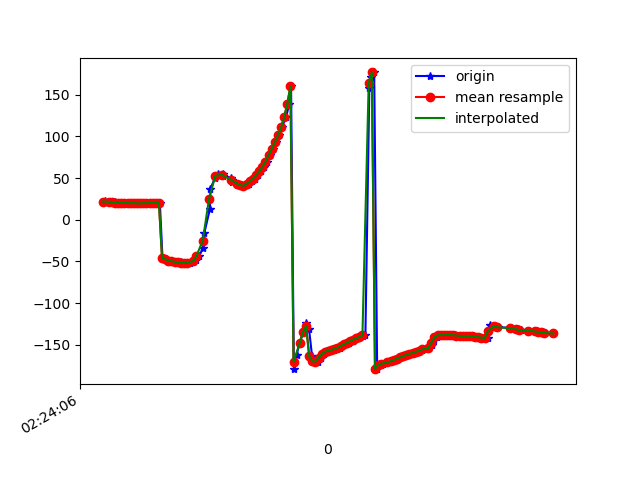

Data behind this chart, as committed beside it:
1617848647071, 544290619428589, 21.870485, 19.006212, -20.628073
1617848647078, 544290638659359, 22.04, 19.68, -21.55
1617848647102, 544290657890129, 21.51, 19.57, -22.77
1617848647121, 544290677120899, 21.51, 19.84, -23.52
1617848647140, 544290696351669, 20.87, 20.07, -25.24
1617848647159, 544290715582439, 20.61, 20.12, -26.12
1617848647178, 544290734813209, 20.51, 21.24, -27.99
1617848647197, 544290754043979, 20.22, 21.32, -29.01
1617848647214, 544290773274749, 20.41, 21.96, -29.68
1617848647235, 544290792505519, 19.98, 22.59, -31.36
1617848647253, 544290811736289, 19.88, 23.17, -31.91
1617848647273, 544290830967059, 20.12, 24.73, -32.47
1617848647293, 544290850197829, 19.77, 25.38, -33.17
1617848647317, 544290869428599, 19.72, 26.14, -33.4
1617848647334, 544290888659369, 19.97, 27.66, -34.05
1617848647353, 544290907890139, 19.96, 28.01, -34.68
1617848647367, 544290927120909, 20.18, 28.38, -34.57
1617848647388, 544290946351679, 20.52, 29.62, -35.39
1617848647406, 544290965582449, 20.51, 29.83, -36
1617848647426, 544290984813219, 20.74, 30.28, -36.23
1617848647443, 544291004043989, -46.02, 28.62, -26.63
1617848647463, 544291023274759, -47.22, 30.01, -31.54
1617848647481, 544291042505529, -48.85, 31.8, -35.83
1617848647500, 544291061736299, -49.66, 32.49, -36.16
1617848647525, 544291080967069, -50.24, 32.98, -35.95
1617848647538, 544291100197839, -50.74, 33.54, -35.75
1617848647558, 544291119428609, -51.15, 34.13, -35.59
1617848647578, 544291138659379, -51.49, 34.78, -35.52
1617848647595, 544291157890149, -51.77, 35.64, -35.56
1617848647618, 544291177120919, -51.74, 37.25, -35.81
1617848647640, 544291196351689, -50.76, 40.44, -36.83
1617848647657, 544291215700811, -48.13, 45.48, -39.55
1617848647679, 544291234931581, -43.24, 51.91, -44.93
1617848647700, 544291254162351, -34.11, 59.23, -55
1617848647710, 544291273393121, -15.98, 65.78, -74.72
1617848647745, 544291292623891, 12.36, 67.88, -105.7
1617848647749, 544291311854661, 37.47, 63.6, -134.7
1617848647780, 544291331085431, 50.58, 55.26, -152.8
1617848647797, 544291350316201, 55.09, 46.81, -163
1617848647828, 544291369546971, 55.04, 41.01, -169.6
1617848647830, 544291388777741, 53.07, 38.53, -174.9
1617848647883, 544291408008511, 50.49, 38.16, -179.3
1617848647887, 544291427239281, 47.86, 38.23, 176.6
1617848647890, 544291446470051, 45.58, 37.95, 173
1617848647923, 544291465700821, 43.44, 36.92, 170.2
1617848647941, 544291484931591, 41.56, 35.61, 168.3
1617848647962, 544291504162361, 40.41, 34.91, 167.3
1617848647965, 544291523393131, 40.3, 35.18, 166.8
1617848647976, 544291542623901, 41.27, 36.21, 166.9
1617848647995, 544291561854671, 43.21, 37.71, 167.8
1617848648015, 544291581085441, 45.97, 39.31, 169.1
1617848648033, 544291600316211, 49.41, 40.87, 170.3
1617848648052, 544291619546981, 53.37, 42.24, 171.7
1617848648073, 544291638777751, 57.98, 43.36, 173.8
1617848648091, 544291658008521, 63.46, 44.4, 176.4
1617848648109, 544291677239291, 69.84, 47.1, 178.5
1617848648129, 544291696470061, 77.56, 52.97, 179
1617848648149, 544291715700831, 85.08, 60.41, 179.4
1617848648166, 544291734931601, 92.97, 66.95, 178.4
1617848648186, 544291754162371, 101.4, 69.8, 174.8
1617848648205, 544291773393141, 110.8, 71.3, 168.8
... 88 more rows
